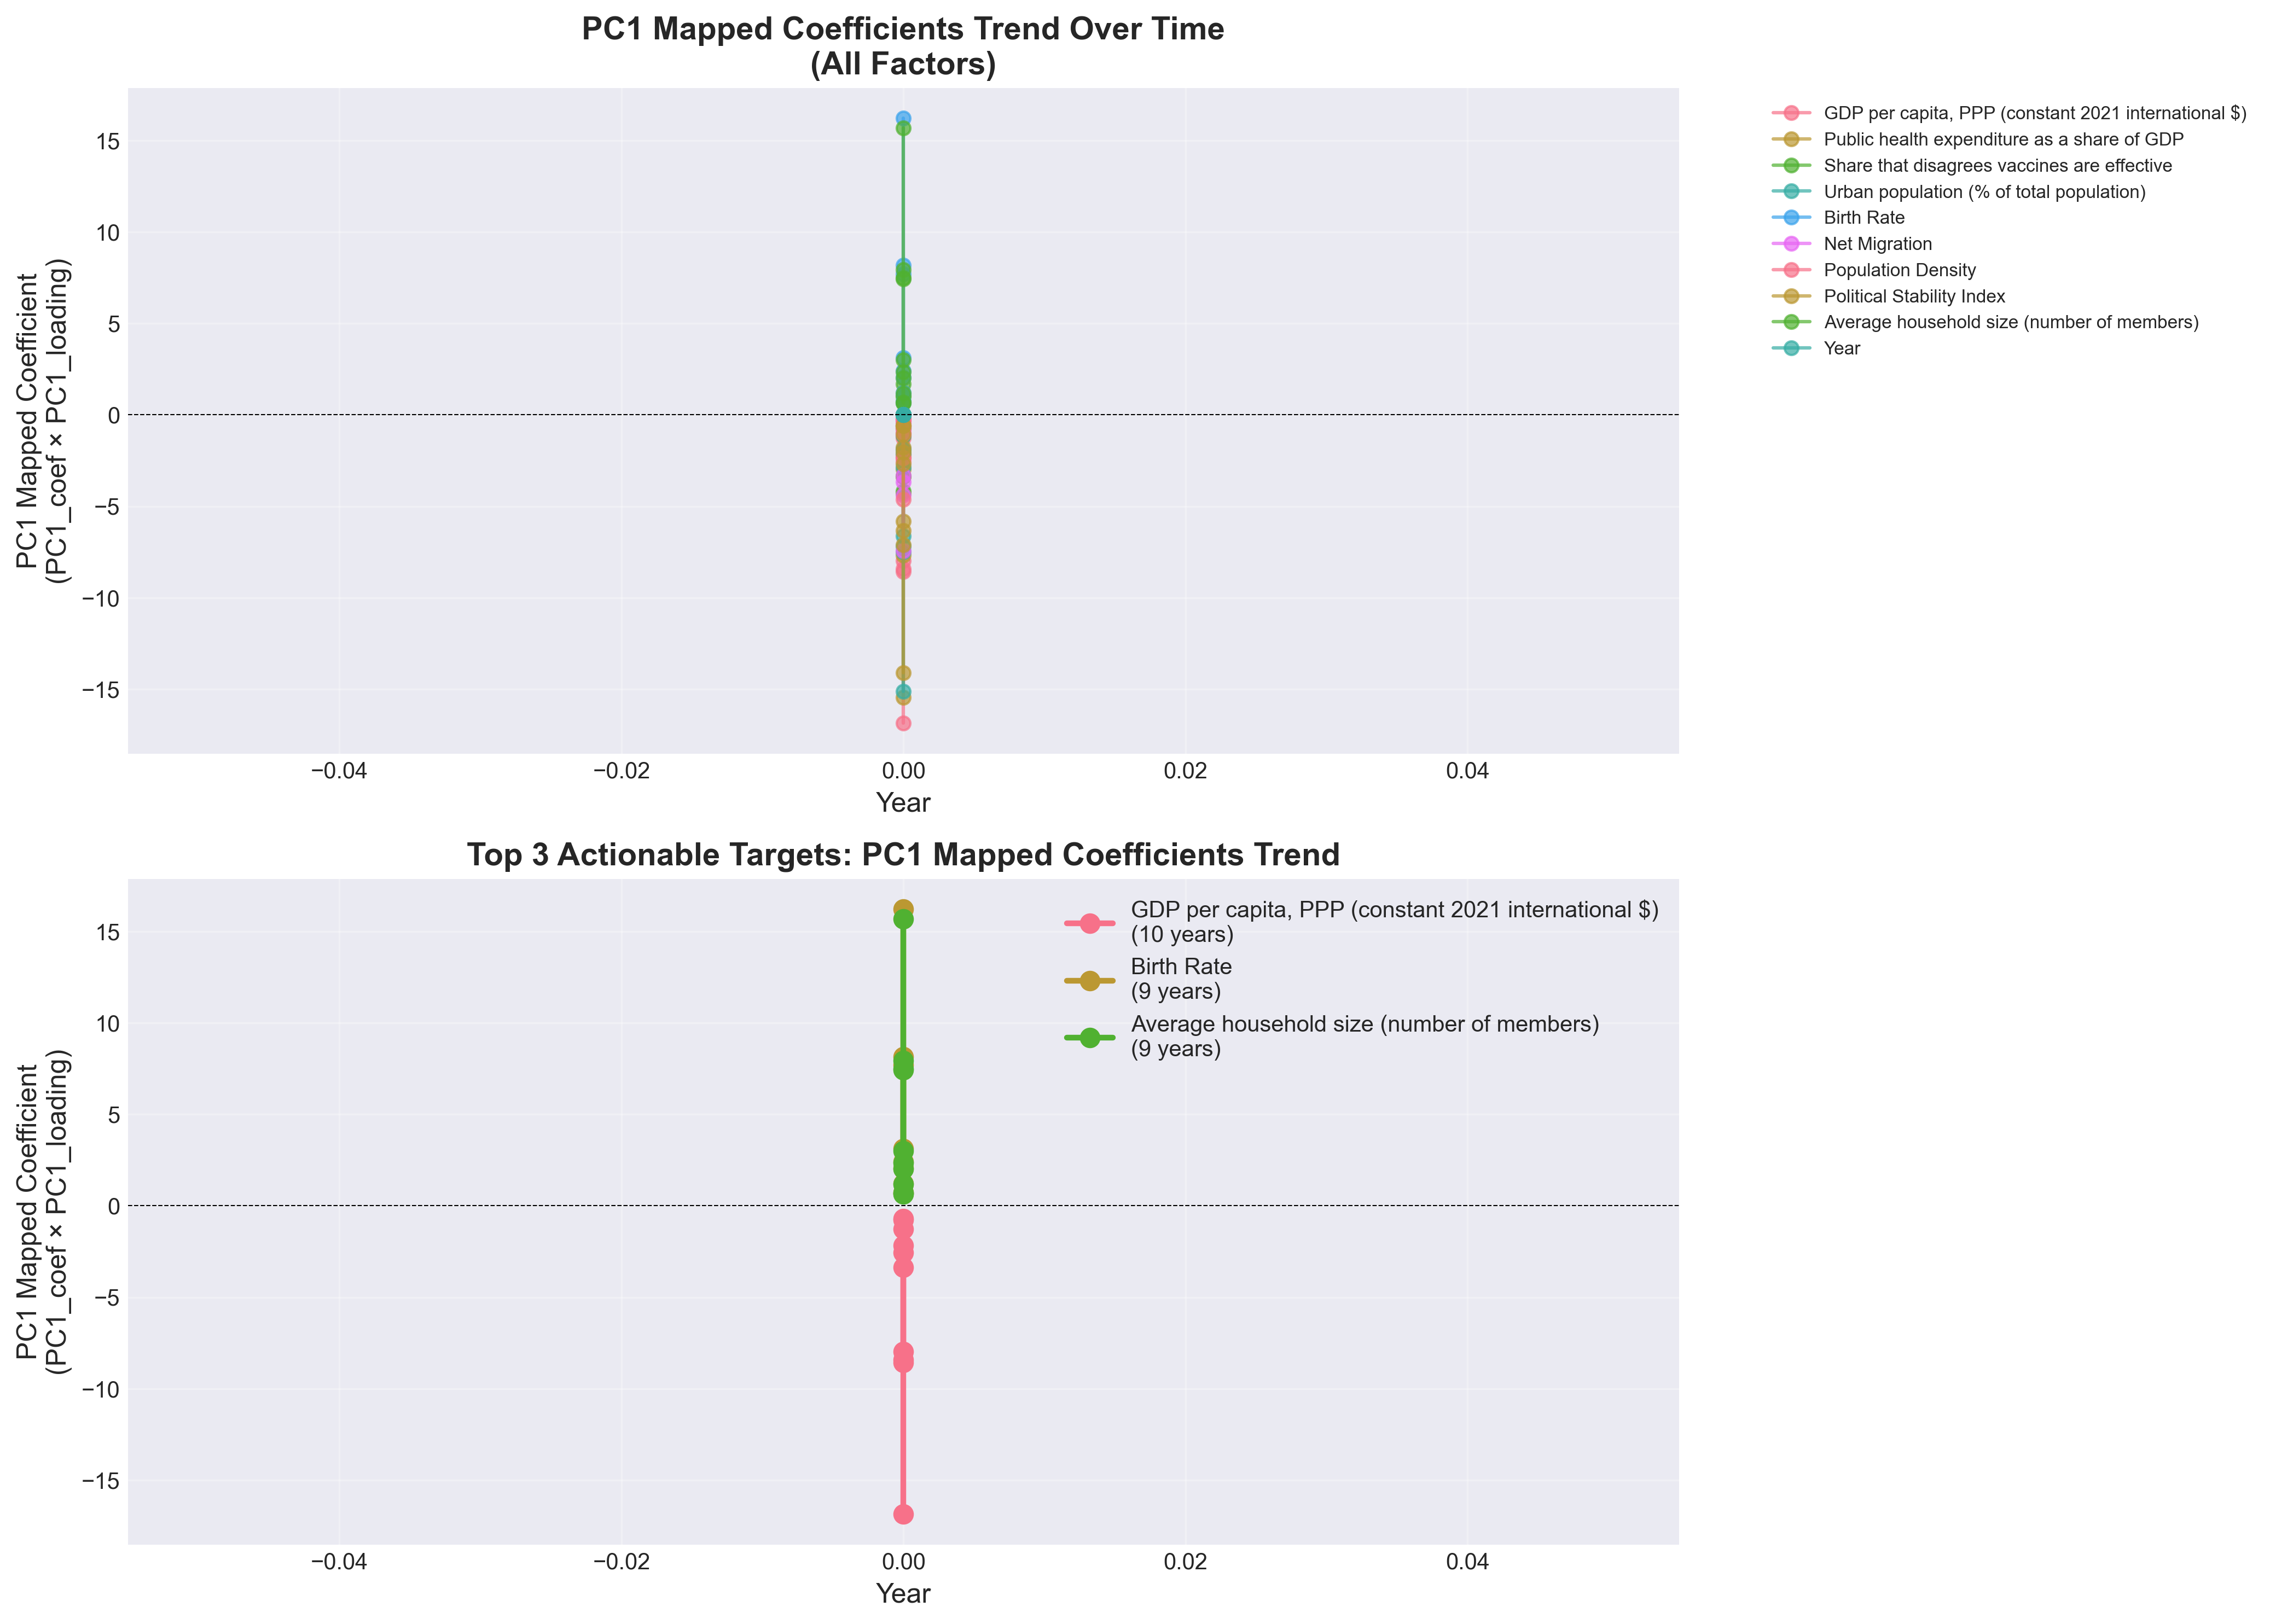

The table this chart was drawn from, first rows:
Year, GDP per capita, PPP (constant 2021 inter…, Public health expenditure as a share of …, Share that disagrees vaccines are effect…, Urban population (% of total population), Birth Rate, Net Migration, Population Density, Political Stability Index, Average household size (number of member…
-0.0, -16.87, -15.46, -4.178, -15.12, 16.22, -7.448, -4.627, -14.11, 15.67
0.0, -8.584, -7.671, -0.581, -7.49, 8.159, -3.677, -2.367, -7.093, 7.938
-0.0, -0.6941, -0.6198, , -0.6078, 0.6549, -0.2798, -0.1953, -0.5842, 0.6394
0.0, -1.286, -1.146, , -1.112, 1.215, -0.4828, -0.3638, -1.067, 1.178
-0.0, -2.554, -2.286, -0.218, -2.15, 2.408, -1.027, -0.7017, -2.052, 2.339
0.0, -2.182, -1.943, 1.674, -1.885, 2.048, -0.5774, -0.5821, -1.776, 2.01
-0.0, -0.7753, -0.7284, 0.6711, -0.6894, 0.7307, -0.3577, -0.2338, -0.5993, 0.7048
-0.0, -3.361, -2.993, 1.007, -2.867, 3.108, -0.982, -1.01, -2.69, 3.013
0.0, -7.987, -4.297, -3.383, -6.637, 7.689, -3.298, -2.362, -6.33, 7.439
0.0, -8.424, -5.816, 1.043, -7.193, , -4.395, , , 7.474
